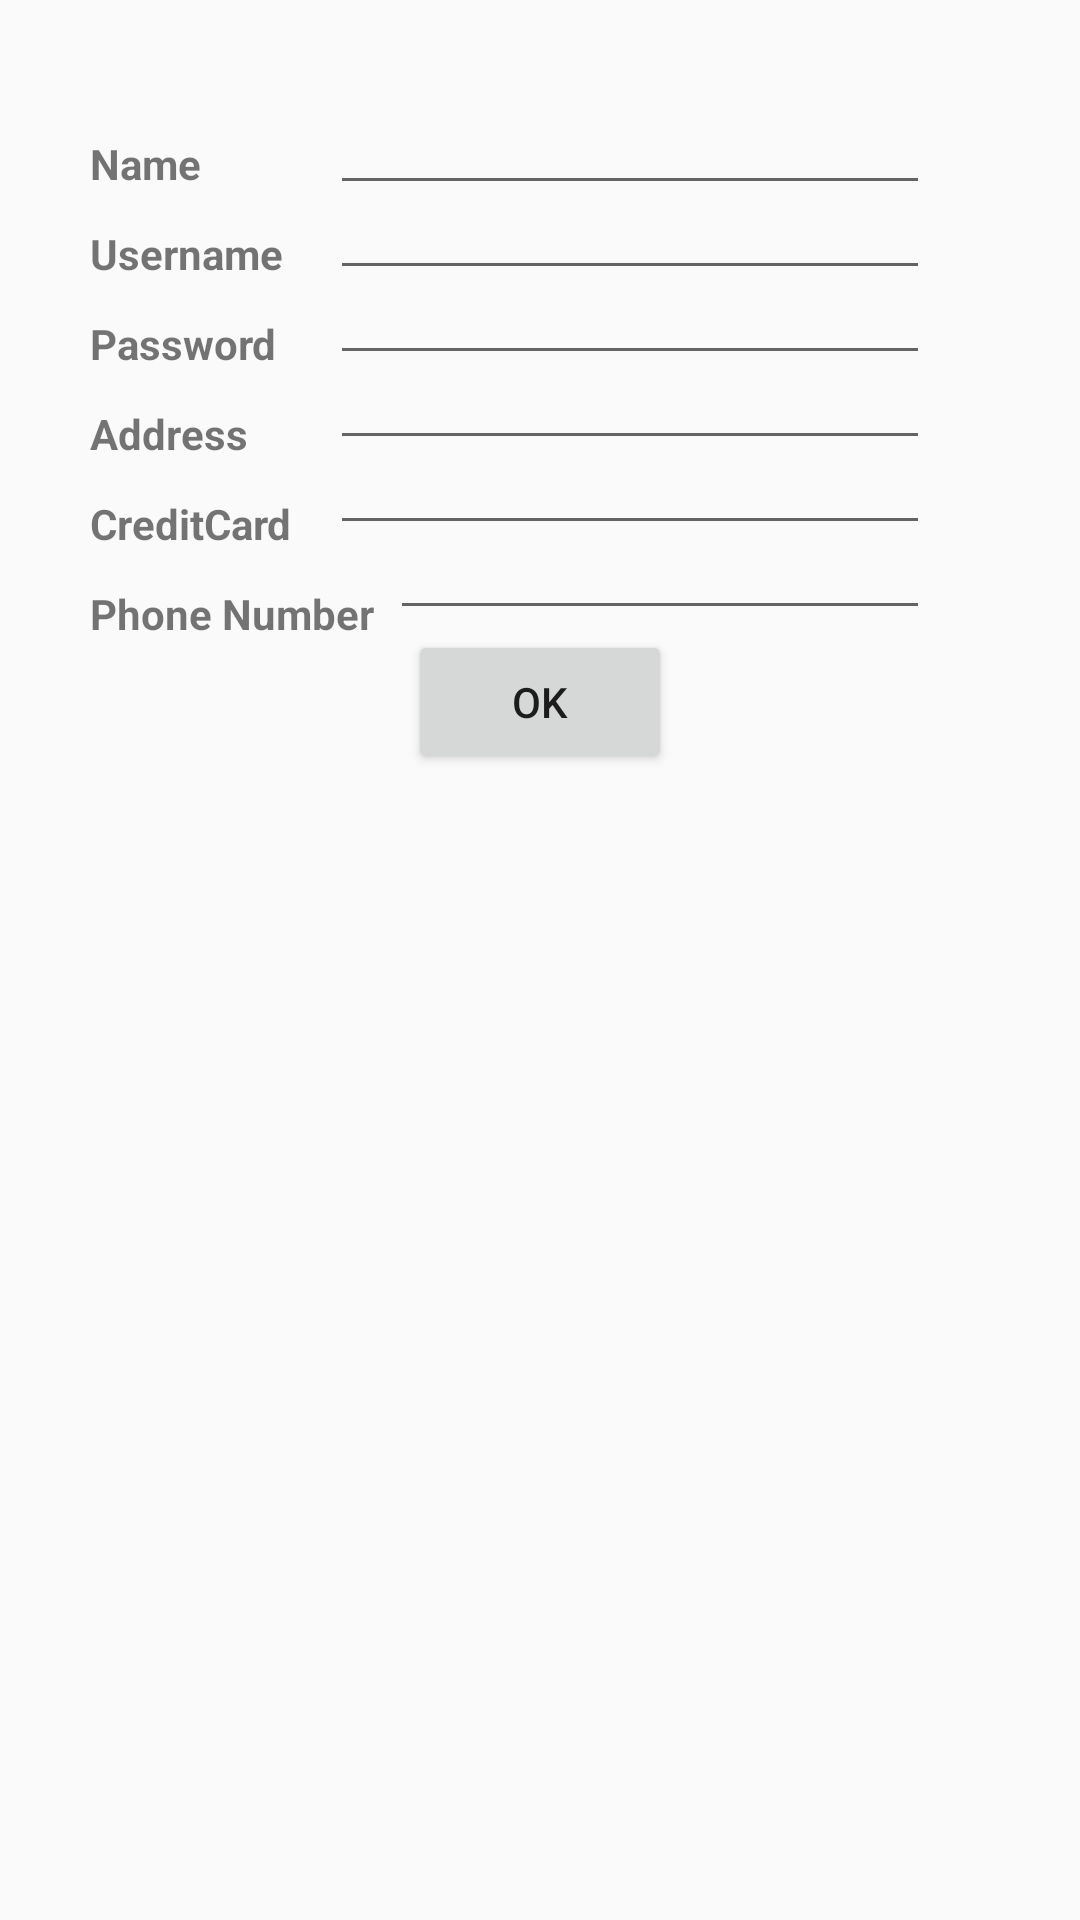

Write the Android layout XML for this screen, with the resource values it uses.
<!-- AndroidManifest.xml: application theme AppTheme -->
<!-- res/layout/activity_customer_info.xml -->
<?xml version="1.0" encoding="utf-8"?>
<android.support.constraint.ConstraintLayout xmlns:android="http://schemas.android.com/apk/res/android"
    xmlns:app="http://schemas.android.com/apk/res-auto"
    xmlns:tools="http://schemas.android.com/tools"
    android:layout_width="match_parent"
    android:layout_height="match_parent"
    tools:context=".CustomerInfo">

    <Toolbar
        android:layout_width="wrap_content"
        android:layout_height="wrap_content"
        android:id="@+id/tool"
        >


    </Toolbar>

<RelativeLayout
    android:layout_width="wrap_content"
    android:layout_height="wrap_content"
    android:orientation="vertical"
    android:paddingTop="40dp"
    android:paddingLeft="30dp"
    android:gravity="center_vertical|center_horizontal"
    >

    <TextView
        android:id="@+id/name"
        android:textStyle="normal|bold"
        android:layout_width="80dp"
        android:layout_height="30dp"
        android:paddingTop="5dip"
        android:text="@string/Name"
        />

    <TextView
        android:id="@+id/username"
        android:layout_below="@+id/name"
        android:textStyle="normal|bold"
        android:layout_width="80dp"
        android:layout_height="30dp"
        android:paddingTop="5dip"
        android:text="@string/Username"
        />
    <TextView
        android:id="@+id/password"
        android:textStyle="normal|bold"
        android:layout_below="@+id/username"
        android:layout_width="80dp"
        android:layout_height="30dp"
        android:paddingTop="5dip"
        android:text="@string/Password"
        />

    <TextView
        android:id="@+id/address"
        android:textStyle="normal|bold"
        android:layout_below="@+id/password"
        android:layout_width="80dp"
        android:layout_height="30dp"
        android:paddingTop="5dip"
        android:text="@string/Address"
        />

    <TextView
        android:id="@+id/creditCard"
        android:textStyle="normal|bold"
        android:layout_below="@+id/address"
        android:layout_width="match_parent"
        android:layout_height="30dp"
        android:paddingTop="5dip"
        android:text="@string/CreditCard"

        />

    <EditText
        android:id="@+id/nameText"
        android:layout_width="200dp"
        android:layout_height="wrap_content"
        android:paddingTop="5dip"
        android:textSize="12dp"
        android:paddingLeft="15dip"
        android:layout_toRightOf="@id/name"
        android:text="" />

    <EditText
        android:id="@+id/usernameText"
        android:layout_width="200dp"
        android:layout_height="wrap_content"
        android:paddingLeft="15dip"
        android:textSize="12dp"
        android:layout_below="@+id/nameText"
        android:paddingTop="5dip"
        android:layout_toRightOf="@id/username"
        android:text="" />

    <EditText
        android:id="@+id/passwordText"
        android:layout_width="200dp"
        android:layout_height="wrap_content"
        android:paddingLeft="15dip"
        android:textSize="12dp"
        android:layout_below="@+id/usernameText"
        android:paddingTop="5dip"
        android:layout_toRightOf="@id/username"
        android:text="" />

    <EditText
        android:id="@+id/addressText"
        android:layout_width="200dp"
        android:layout_height="wrap_content"
        android:textSize="12dp"
        android:paddingTop="5dip"
        android:paddingLeft="15dip"
        android:layout_below="@+id/passwordText"
        android:layout_toRightOf="@id/address"
        android:text="" />

    <EditText
        android:id="@+id/creditCardText"
        android:layout_width="200dp"
        android:layout_height="wrap_content"
        android:textSize="12dp"
        android:paddingTop="5dip"
        android:paddingLeft="15dip"
        android:layout_below="@+id/addressText"
        android:layout_toRightOf="@id/address"
        android:text="" />

    <TextView
        android:id="@+id/phoneNumber"
        android:textStyle="normal|bold"
        android:layout_below="@+id/creditCard"
        android:layout_width="100dp"
        android:layout_height="30dp"
        android:paddingTop="5dip"
        android:text="@string/phoneNumber"

        />

    <EditText
        android:id="@+id/phoneNumberText"
        android:layout_width="180dp"
        android:layout_height="wrap_content"
        android:paddingTop="5dip"
        android:textSize="12dp"
        android:layout_below="@+id/creditCardText"
        android:layout_toRightOf="@id/phoneNumber"
        android:text="" />

    <Button
        android:id="@+id/confirm"
        android:layout_width="wrap_content"
        android:layout_height="wrap_content"
        android:layout_centerInParent="true"
        android:layout_below="@+id/phoneNumberText"
        android:onClick="onClickOK"
        android:text="@string/OK" />





</RelativeLayout>
</android.support.constraint.ConstraintLayout>
<!-- resources referenced by this layout -->
<resources>
  <string name="Address">Address</string>
  <string name="CreditCard">CreditCard</string>
  <string name="Name">Name</string>
  <string name="OK">OK</string>
  <string name="Password">Password</string>
  <string name="Username">Username</string>
  <string name="phoneNumber">Phone Number</string>
  <style name="AppTheme" parent="Theme.AppCompat.Light.DarkActionBar">
          
          <item name="colorPrimary">@color/colorPrimary</item>
          <item name="colorPrimaryDark">@color/colorPrimaryDark</item>
          <item name="colorAccent">@color/colorAccent</item>
      </style>
  <!-- not gathered from this repository: default colours our renderer supplied (Android Studio template values) -->
  <color name="colorPrimary">#FF6200EE</color>
  <color name="colorPrimaryDark">#FF3700B3</color>
  <color name="colorAccent">#FF03DAC5</color>
</resources>
